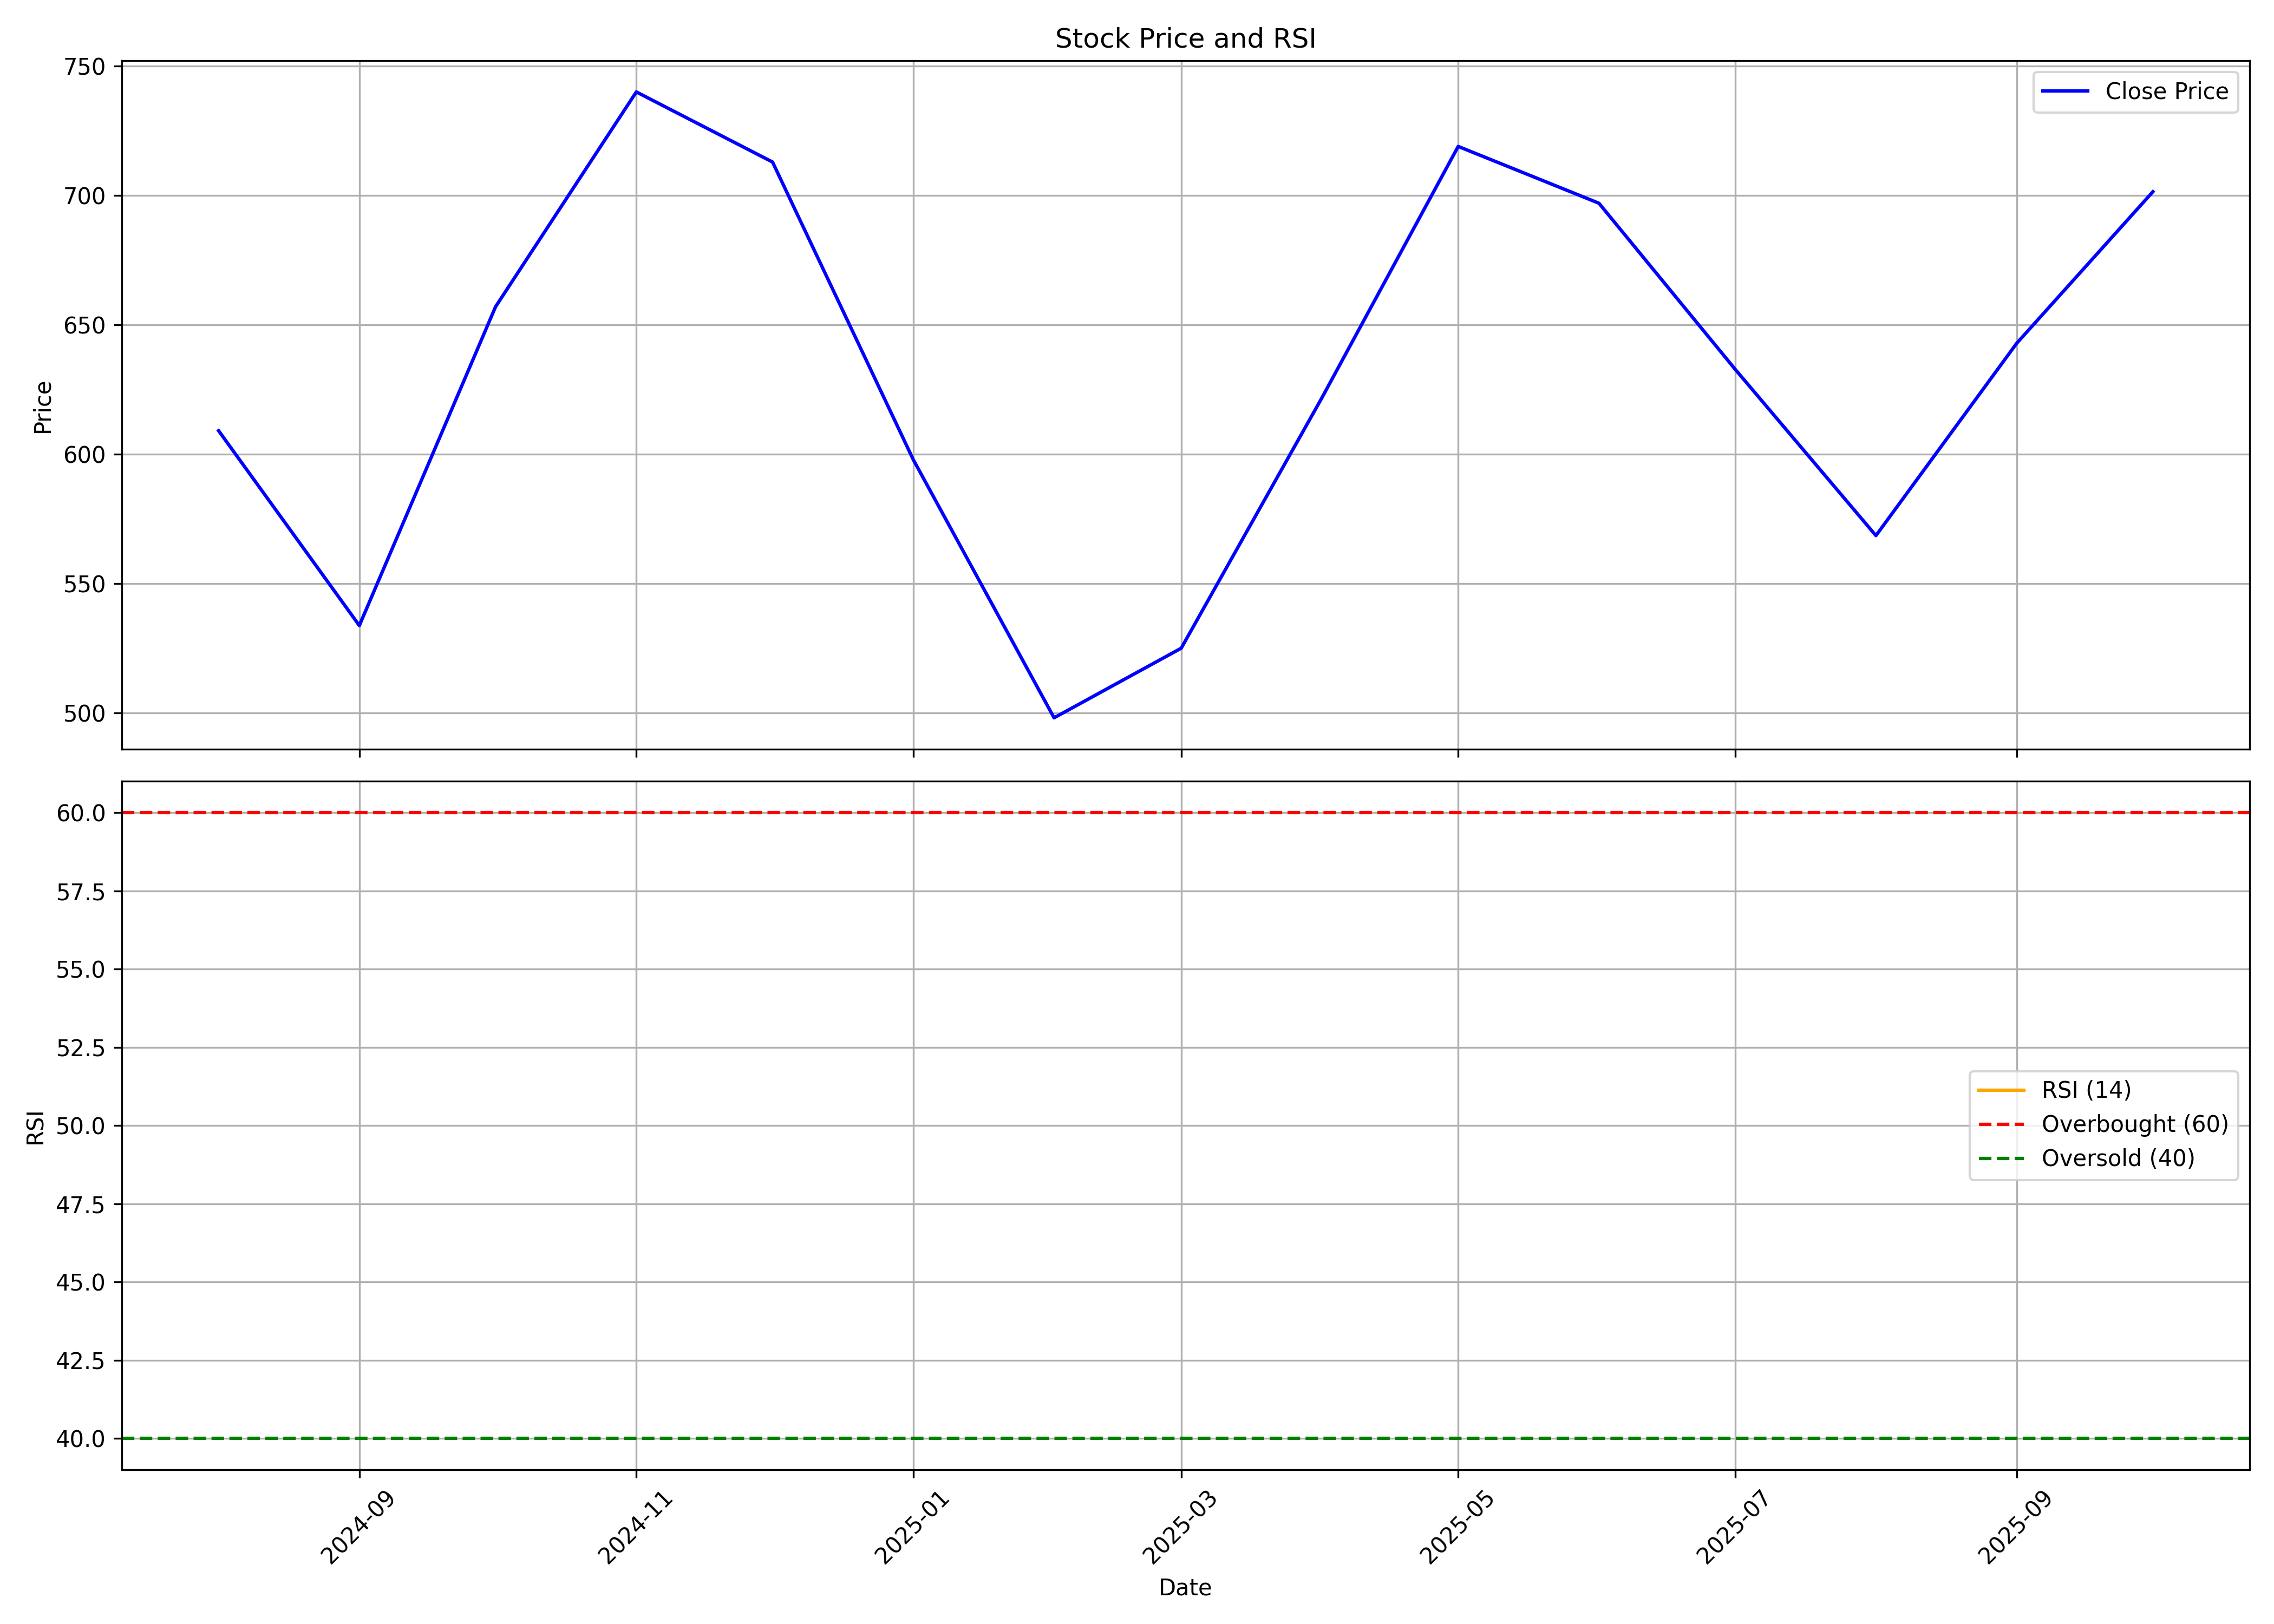

Source data for this figure (header and first rows):
, date, symbol, open, high, low, close, volume, rsi
0, 2024-08-01, RPEL, 498.7, 619, 474.7, 609.1, 702806, 
1, 2024-09-01, RPEL, 609.1, 628.2, 507.1, 533.7, 703784, 
2, 2024-10-01, RPEL, 544.4, 706.3, 503.2, 657, 1835614, 
3, 2024-11-01, RPEL, 657.7, 888, 650.1, 740, 2008028, 
4, 2024-12-01, RPEL, 733.8, 774.5, 651.3, 712.9, 1264083, 
5, 2025-01-01, RPEL, 713.3, 772.6, 548.2, 597.9, 1593384, 
6, 2025-02-01, RPEL, 606.8, 657.6, 483.2, 498.1, 778871, 
7, 2025-03-01, RPEL, 489.4, 574.3, 448.8, 525, 775188, 
8, 2025-04-01, RPEL, 524, 676.8, 478.3, 621.8, 721307, 
9, 2025-05-01, RPEL, 623, 745.8, 564.3, 719, 637267, 
10, 2025-06-01, RPEL, 718.9, 763.3, 669.5, 697, 1069873, 
11, 2025-07-01, RPEL, 702.2, 734.8, 616, 632.8, 1555819, 
12, 2025-08-01, RPEL, 639.1, 640.9, 566.2, 568.5, 372820, 
13, 2025-09-01, RPEL, 569.5, 702.0, 566.7, 642.8, 579860, 
14, 2025-10-01, RPEL, 643.0, 738.0, 636.7, 701.5, 633913, 54.49
